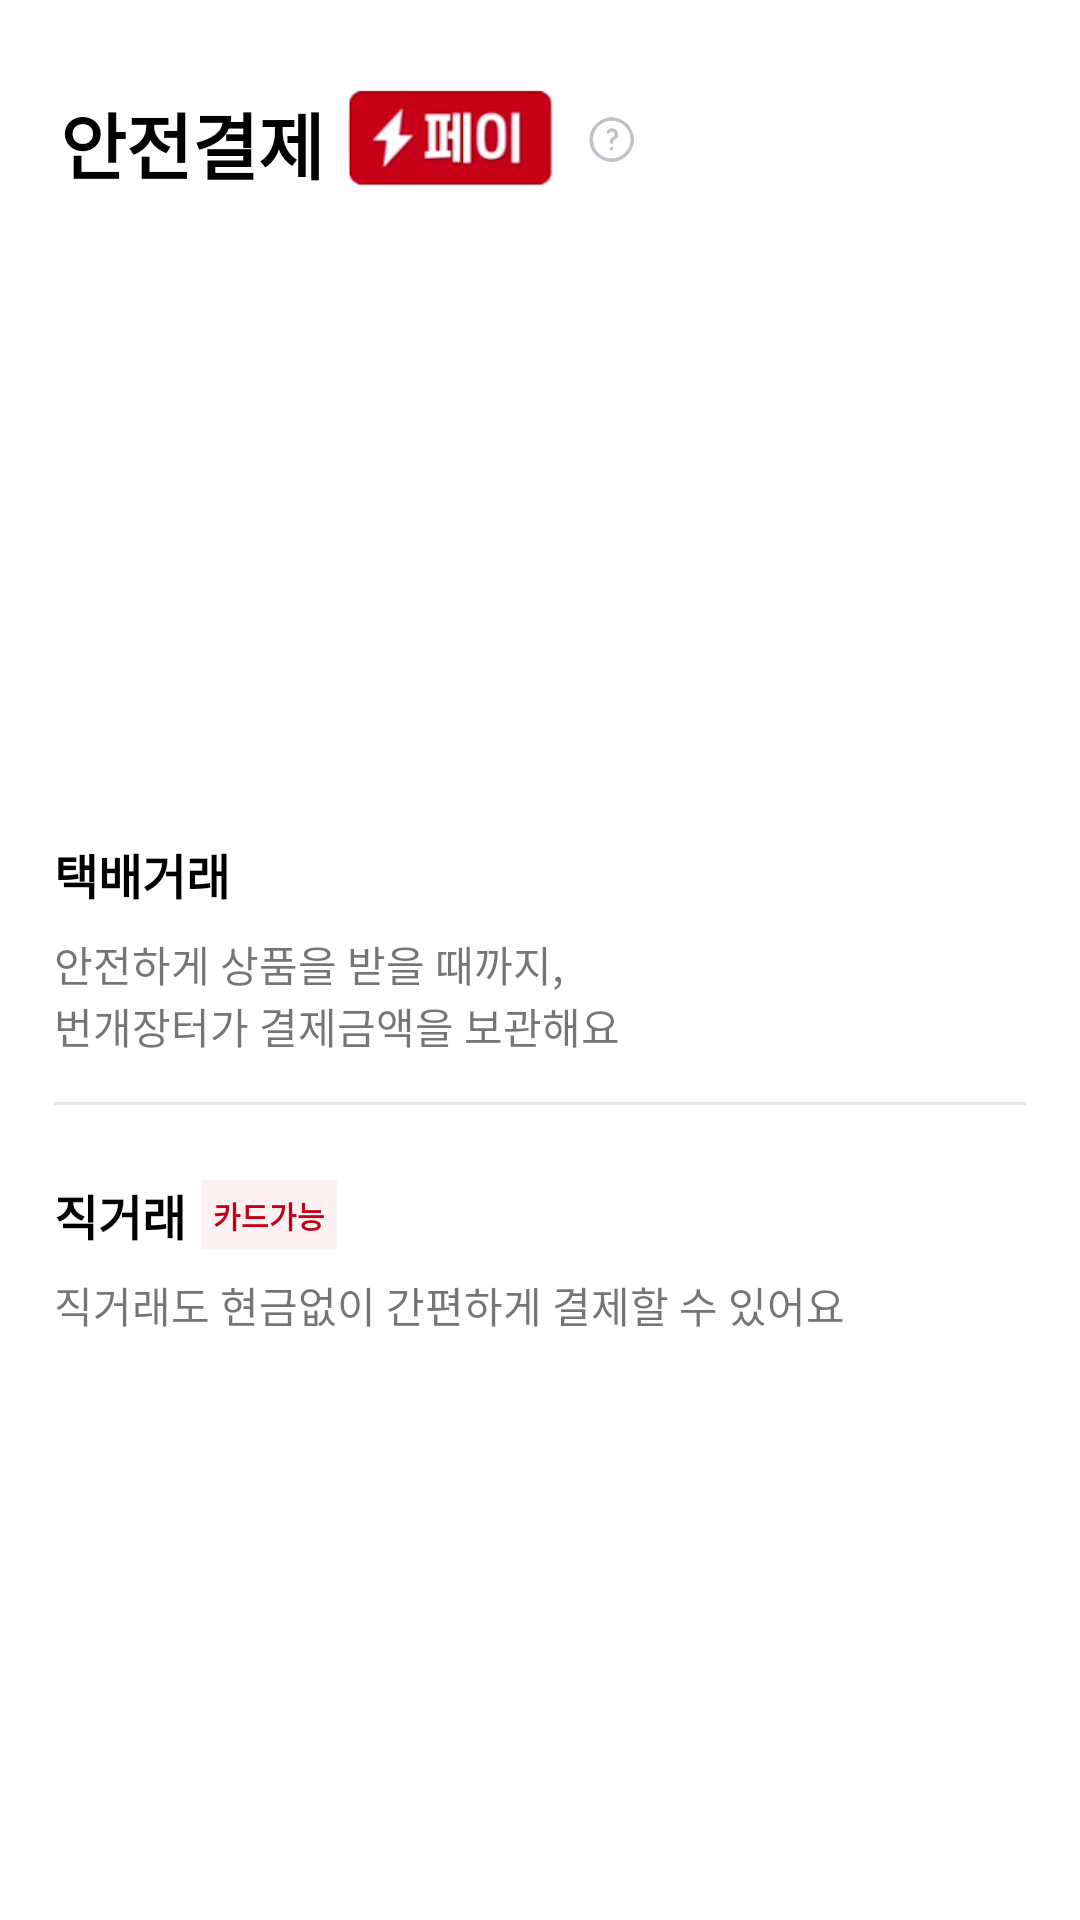

Reconstruct the res/layout file that produces this screen, plus the resources it refers to.
<!-- AndroidManifest.xml: application theme Theme.RisingTest -->
<!-- res/layout/dialog_detail_order_product.xml -->
<?xml version="1.0" encoding="utf-8"?>
<layout xmlns:android="http://schemas.android.com/apk/res/android"
    xmlns:app="http://schemas.android.com/apk/res-auto">

    <androidx.constraintlayout.widget.ConstraintLayout
        android:layout_width="match_parent"
        android:layout_height="wrap_content">

        <ImageView
            android:id="@+id/dialog_pay_dismiss_btn"
            android:layout_width="13dp"
            android:layout_height="13dp"
            android:src="@drawable/icon_x"
            android:layout_marginTop="20dp"
            android:layout_marginEnd="15dp"
            app:layout_constraintTop_toTopOf="parent"
            app:layout_constraintRight_toRightOf="parent" />

        <TextView
            android:id="@+id/dialog_pay_safepay_txt"
            android:layout_width="wrap_content"
            android:layout_height="wrap_content"
            android:text="안전결제"
            android:textSize="24dp"
            android:textColor="@color/black"
            android:textStyle="bold"
            android:layout_marginTop="30dp"
            android:layout_marginStart="20dp"
            app:layout_constraintTop_toTopOf="parent"
            app:layout_constraintLeft_toLeftOf="parent" />

        <ImageView
            android:id="@+id/dialog_pay_safepay_img"
            android:layout_width="75dp"
            android:layout_height="55dp"
            android:src="@drawable/icon_thunderpay_big"
            android:layout_marginTop="18.5dp"
            android:layout_marginStart="5dp"
            app:layout_constraintTop_toTopOf="parent"
            app:layout_constraintLeft_toRightOf="@id/dialog_pay_safepay_txt" />

        <ImageView
            android:layout_width="18dp"
            android:layout_height="18dp"
            android:src="@drawable/icon_dialog_pay_guide_icon"
            android:layout_marginStart="7dp"
            app:layout_constraintTop_toTopOf="@id/dialog_pay_safepay_img"
            app:layout_constraintBottom_toBottomOf="@id/dialog_pay_safepay_img"
            app:layout_constraintLeft_toRightOf="@id/dialog_pay_safepay_img" />


        <LinearLayout
            android:layout_width="0sp"
            android:layout_height="wrap_content"
            app:layout_constraintWidth_percent="0.9"
            android:layout_marginTop="45dp"
            android:layout_marginBottom="25dp"
            app:layout_constraintTop_toBottomOf="@id/dialog_pay_safepay_txt"
            app:layout_constraintBottom_toBottomOf="parent"
            app:layout_constraintRight_toRightOf="parent"
            app:layout_constraintLeft_toLeftOf="parent"
            android:orientation="vertical">

            <androidx.constraintlayout.widget.ConstraintLayout
                android:id="@+id/dialog_pay_shipping_btn"
                android:layout_width="match_parent"
                android:layout_height="wrap_content" >

                <TextView
                    android:id="@+id/dialog_pay_shipping_txt0"
                    android:layout_width="wrap_content"
                    android:layout_height="wrap_content"
                    android:text="택배거래"
                    android:textColor="@color/black"
                    android:textStyle="bold"
                    android:textSize="16sp"
                    app:layout_constraintTop_toTopOf="parent"
                    app:layout_constraintLeft_toLeftOf="parent"/>

                <TextView
                    android:id="@+id/dialog_pay_shipping_txt1"
                    android:layout_width="wrap_content"
                    android:layout_height="wrap_content"
                    android:text="안전하게 상품을 받을 때까지,"
                    android:textSize="14sp"
                    android:layout_marginTop="8dp"
                    app:layout_constraintTop_toBottomOf="@id/dialog_pay_shipping_txt0"
                    app:layout_constraintLeft_toLeftOf="parent" />

                <TextView
                    android:layout_width="wrap_content"
                    android:layout_height="wrap_content"
                    android:text="번개장터가 결제금액을 보관해요"
                    android:textSize="14sp"
                    app:layout_constraintTop_toBottomOf="@id/dialog_pay_shipping_txt1"
                    app:layout_constraintLeft_toLeftOf="parent" />

            </androidx.constraintlayout.widget.ConstraintLayout>

            <View
                android:layout_width="match_parent"
                android:layout_height="1dp"
                android:layout_marginVertical="15dp"
                android:background="@color/login_user_edittext_unfocused_tint" />

            <androidx.constraintlayout.widget.ConstraintLayout
                android:id="@+id/dialog_pay_direct_btn"
                android:layout_marginTop="10dp"
                android:layout_width="wrap_content"
                android:layout_height="wrap_content" >

                <TextView
                    android:id="@+id/dialog_pay_direct_txt0"
                    android:layout_width="wrap_content"
                    android:layout_height="wrap_content"
                    android:text="직거래"
                    android:textColor="@color/black"
                    android:textSize="16sp"
                    android:textStyle="bold"
                    app:layout_constraintTop_toTopOf="parent"
                    app:layout_constraintLeft_toLeftOf="parent"/>

                <androidx.constraintlayout.widget.ConstraintLayout
                    android:layout_width="wrap_content"
                    android:layout_height="0sp"
                    android:layout_marginStart="5dp"
                    android:background="@color/upload_isnew_selected_color"
                    app:layout_constraintTop_toTopOf="@id/dialog_pay_direct_txt0"
                    app:layout_constraintBottom_toBottomOf="@id/dialog_pay_direct_txt0"
                    app:layout_constraintLeft_toRightOf="@id/dialog_pay_direct_txt0">

                    <TextView
                        android:layout_width="wrap_content"
                        android:layout_height="wrap_content"
                        android:text="카드가능"
                        android:textSize="10sp"
                        android:textStyle="bold"
                        android:layout_marginHorizontal="4dp"
                        android:textColor="@color/upload_isnew_txt_selected_color"
                        app:layout_constraintTop_toTopOf="parent"
                        app:layout_constraintBottom_toBottomOf="parent"
                        app:layout_constraintLeft_toLeftOf="parent"
                        app:layout_constraintRight_toRightOf="parent" />

                </androidx.constraintlayout.widget.ConstraintLayout>

                <TextView
                    android:layout_width="wrap_content"
                    android:layout_height="wrap_content"
                    android:text="직거래도 현금없이 간편하게 결제할 수 있어요"
                    android:textSize="14sp"
                    android:layout_marginTop="8dp"
                    app:layout_constraintTop_toBottomOf="@id/dialog_pay_direct_txt0"
                    app:layout_constraintLeft_toLeftOf="@id/dialog_pay_direct_txt0" />

            </androidx.constraintlayout.widget.ConstraintLayout>


        </LinearLayout>

    </androidx.constraintlayout.widget.ConstraintLayout>
</layout>
<!-- resources referenced by this layout -->
<resources>
  <color name="black">#FF000000</color>
  <color name="login_user_edittext_unfocused_tint">#E6E6E6</color>
  <color name="upload_isnew_selected_color">#FDF2F2</color>
  <color name="upload_isnew_txt_selected_color">#C2001C</color>
  <!-- drawable icon_dialog_pay_guide_icon: png bitmap (drawable-v24, 17382 bytes) -->
  <!-- drawable icon_thunderpay_big: png bitmap (drawable-v24, 110521 bytes) -->
  <style name="Theme.RisingTest" parent="Theme.MaterialComponents.Light.NoActionBar">
          
          <item name="colorPrimary">#009774</item>
          <item name="colorPrimaryVariant">#88D3C5</item>
          <item name="colorOnPrimary">@android:color/transparent</item>
          
          <item name="colorSecondary">@color/teal_200</item>
          <item name="colorSecondaryVariant">@color/teal_700</item>
          <item name="colorOnSecondary">@color/black</item>
          
          <item name="android:statusBarColor" tools:targetApi="l">@android:color/transparent</item>
          <item name="android:windowLightStatusBar">true</item>
  
          <item name="windowActionBar">false</item> <item name="windowNoTitle">true</item>
  
          <item name="bottomSheetDialogTheme">@style/AppBottomSheetDialogTheme</item>
          
  
      </style>
  <color name="teal_200">#FF03DAC5</color>
  <color name="teal_700">#FF018786</color>
  <style name="AppBottomSheetDialogTheme" parent="Theme.Design.Light.BottomSheetDialog">
          <item name="bottomSheetStyle">@style/AppModalStyle</item>
      </style>
  <style name="AppModalStyle" parent="Widget.Design.BottomSheet.Modal">
          <item name="android:background">@drawable/dialog_login_start_other</item>
      </style>
  <!-- drawable dialog_login_start_other (drawable) -->
  <?xml version="1.0" encoding="utf-8"?>
  <selector xmlns:android="http://schemas.android.com/apk/res/android">
      <item>
          <shape android:shape="rectangle">
              <corners
                  android:topLeftRadius="20dp"
                  android:topRightRadius="20dp" />
              <solid android:color="@color/white" />
          </shape>
      </item>
  </selector>
  <color name="white">#FFFFFFFF</color>
</resources>
